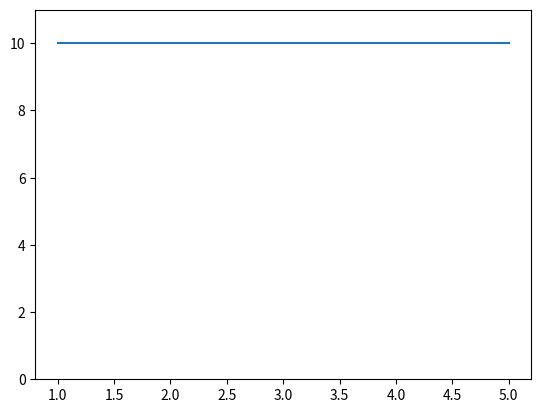

This chart was generated by the following Python code:
# -*- coding: utf-8 -*-

# %%
import numpy as np
import matplotlib.pyplot as plt

# %%
fig, ax = plt.subplots()

x = np.array([1,2,3,4,5])
y = np.array([1,1,1,1,1])

hp, = ax.plot(x,y)
ax.set_ybound(0, 11)

for i in range(0, 11):
    hp.set_ydata(i*y)
    plt.pause(0.5)

# %%

